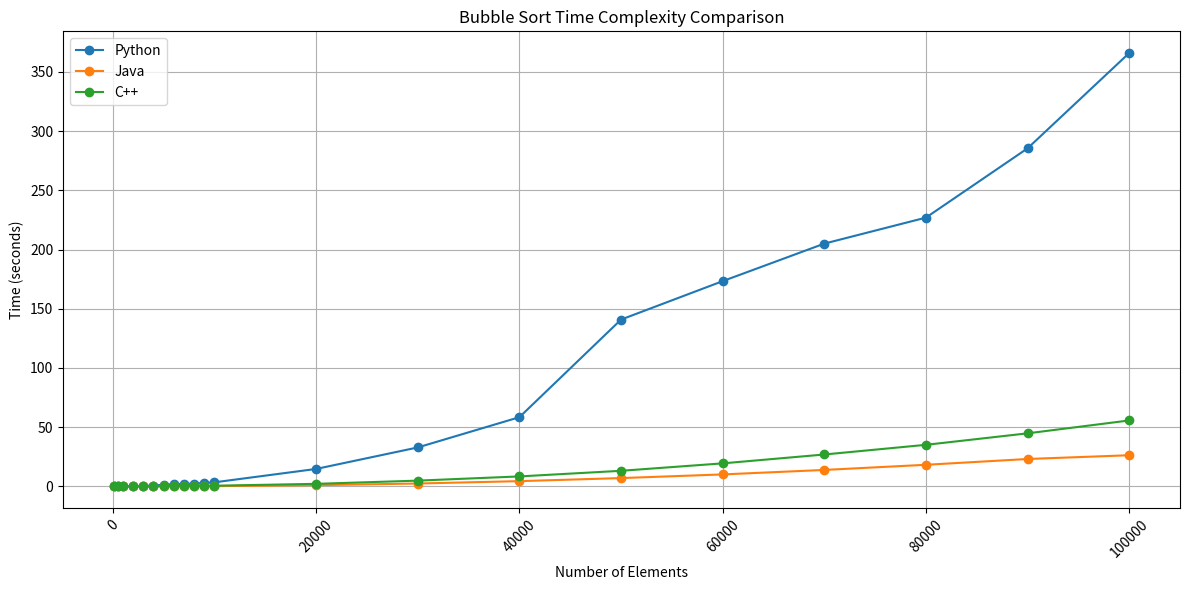

Here is the Python script that generated this plot:
import matplotlib.pyplot as plt

# Datos de tiempos en segundos
n_elements = [100, 500, 1000, 2000, 3000, 4000, 5000, 6000, 7000, 8000, 9000, 10000, 
              20000, 30000, 40000, 50000, 60000, 70000, 80000, 90000, 100000]

# Tiempos de ejecución (en segundos) para cada implementación
python_times = [0.0, 0.013003826141357422, 0.030997753143310547, 0.15173006057739258, 
                0.33681178092956543, 0.5848112106323242, 1.3680531978607178, 1.7411775588989258, 
                2.027474880218506, 2.2435808181762695, 2.83949875831604, 3.34873104095459, 
                14.642810583114624, 32.812511682510376, 58.36367630958557, 140.8325116634369, 
                173.30756974220276, 205.0060510635376, 226.97827553749084, 285.515460729599, 
                366.046591758728]

java_times = [0.000409, 0.000808, 0.006541, 0.010581, 0.014128, 0.025897, 0.038213, 
              0.056563, 0.079685, 0.100500, 0.129899, 0.132644, 0.934284, 2.336690, 
              4.332961, 6.923273, 10.019056, 13.805403, 18.159439, 23.049853, 
              26.222350]

cpp_times = [0.0, 0.00103, 0.005007, 0.018004, 0.042854, 0.072505, 0.113612, 
              0.16776, 0.234983, 0.313951, 0.396084, 0.481257, 2.05318, 4.77188, 
              8.32695, 13.0716, 19.358, 26.8498, 35.0246, 44.7294, 55.6073]

# Graficar
plt.figure(figsize=(12, 6))
plt.plot(n_elements[:len(python_times)], python_times, marker='o', label='Python')
plt.plot(n_elements[:len(java_times)], java_times, marker='o', label='Java')
plt.plot(n_elements[:len(cpp_times)], cpp_times, marker='o', label='C++')

# Configuración del gráfico
plt.title('Bubble Sort Time Complexity Comparison')
plt.xlabel('Number of Elements')
plt.ylabel('Time (seconds)')
plt.xticks(rotation=45)  # Rotar etiquetas del eje x para mejor legibilidad
plt.grid()
plt.legend()
plt.tight_layout()  # Ajustar el layout para que no se corte nada
plt.show()

